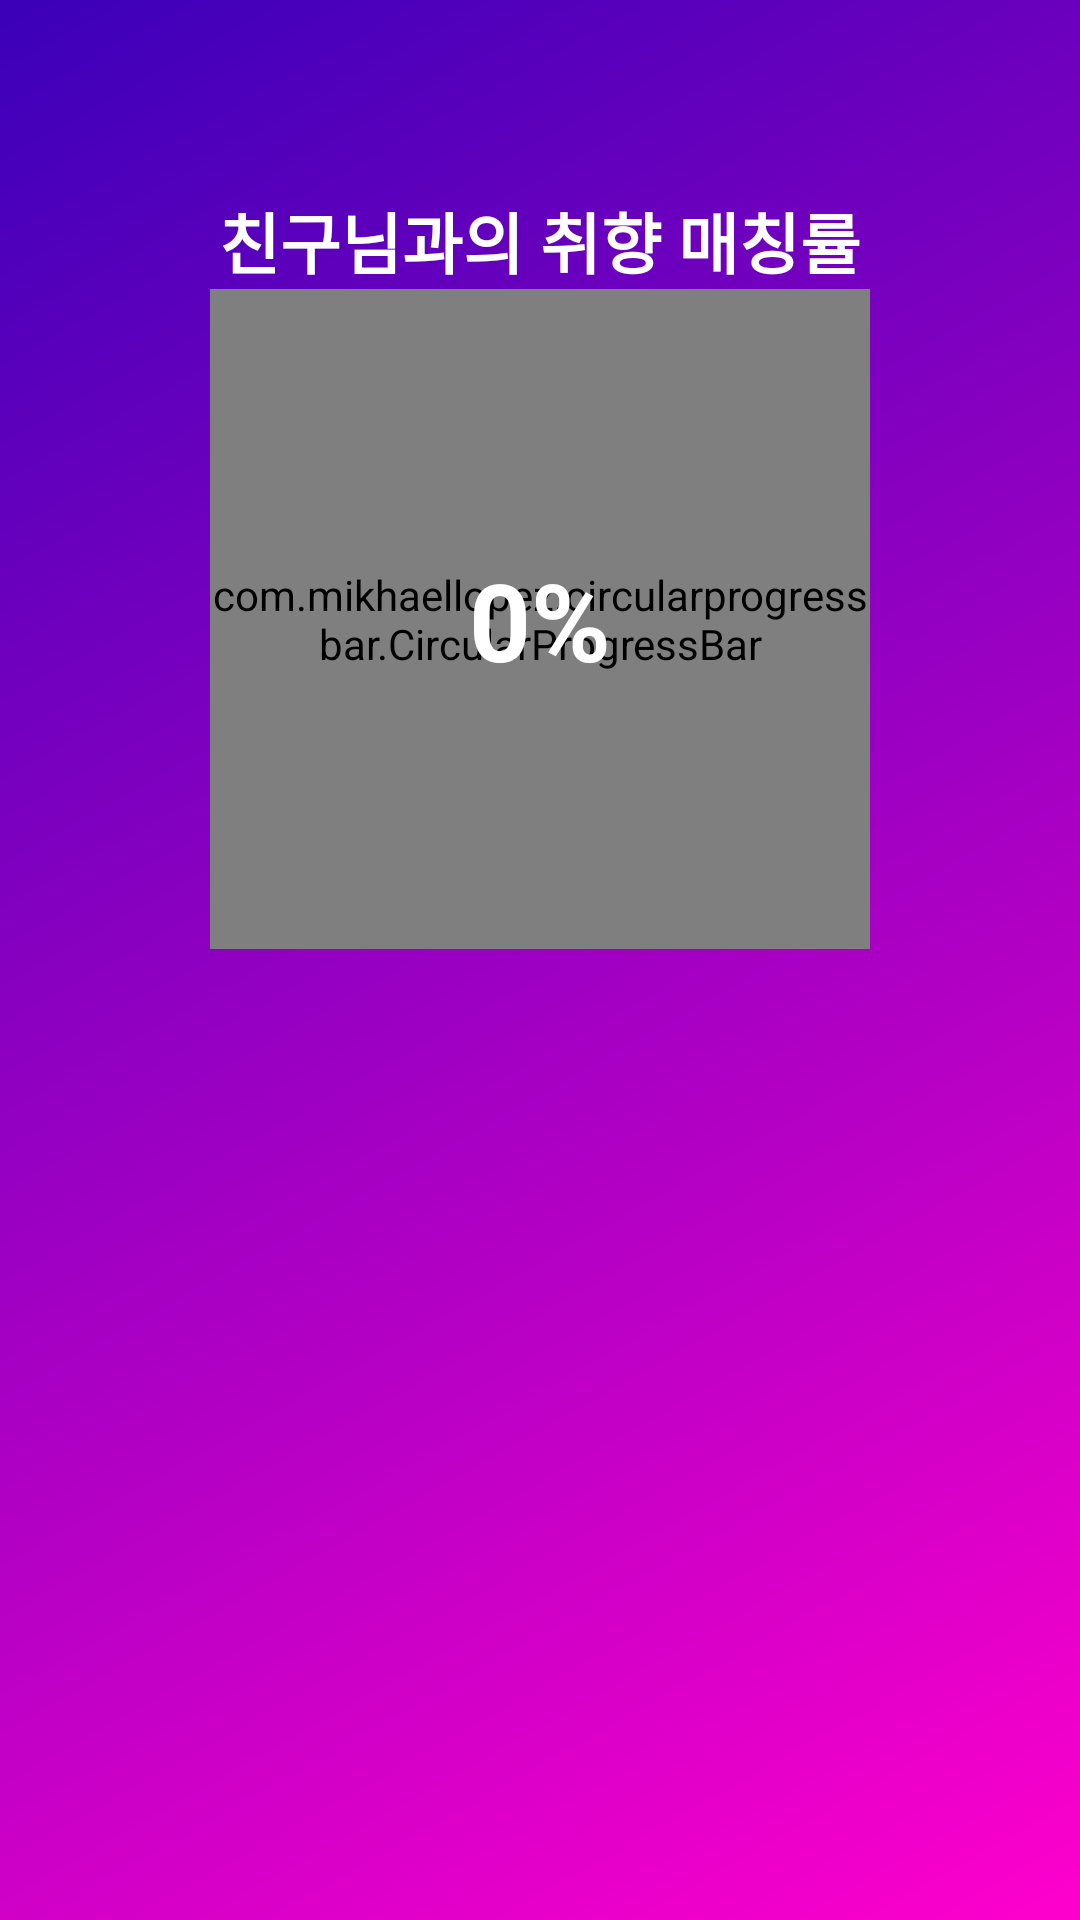

Android layout source for this screen:
<!-- AndroidManifest.xml: application theme Theme.EmotionSync -->
<!-- res/layout/activity_match_rate_detail.xml -->
<?xml version="1.0" encoding="utf-8"?>
<androidx.constraintlayout.widget.ConstraintLayout
    xmlns:android="http://schemas.android.com/apk/res/android"
    xmlns:app="http://schemas.android.com/apk/res-auto"
    android:layout_width="match_parent"
    android:layout_height="match_parent"
    android:background="@drawable/background_gradient"
    android:padding="24dp">

    <TextView
        android:id="@+id/friendNameText"
        android:layout_width="wrap_content"
        android:layout_height="wrap_content"
        android:text="친구님과의 취향 매칭률"
        android:textSize="22sp"
        android:textStyle="bold"
        android:textColor="@android:color/white"
        app:layout_constraintTop_toTopOf="parent"
        app:layout_constraintStart_toStartOf="parent"
        app:layout_constraintEnd_toEndOf="parent"
        android:layout_marginTop="40dp"/>

    <com.mikhaellopez.circularprogressbar.CircularProgressBar
        android:id="@+id/circularProgressBar"
        android:layout_width="220dp"
        android:layout_height="220dp"
        app:cpb_progress="0"
        app:cpb_progress_max="100"
        app:cpb_progressbar_width="18dp"
        app:cpb_background_progressbar_width="18dp"
        app:cpb_start_angle="270"
        app:cpb_progress_direction="to_left"
        app:cpb_background_progressbar_color="#FFE0B2"
        app:cpb_progressbar_color="#FF6F00"
        app:cpb_round_border="true"
        app:cpb_indeterminate_mode="false"
        app:layout_constraintTop_toBottomOf="@id/friendNameText"
        app:layout_constraintStart_toStartOf="parent"
        app:layout_constraintEnd_toEndOf="parent"/>

    <TextView
        android:id="@+id/percentText"
        android:layout_width="wrap_content"
        android:layout_height="wrap_content"
        android:text="0%"
        android:textSize="36sp"
        android:textStyle="bold"
        android:textColor="#FFFFFF"
        app:layout_constraintTop_toTopOf="@id/circularProgressBar"
        app:layout_constraintBottom_toBottomOf="@id/circularProgressBar"
        app:layout_constraintStart_toStartOf="parent"
        app:layout_constraintEnd_toEndOf="parent" />

</androidx.constraintlayout.widget.ConstraintLayout>
<!-- resources referenced by this layout -->
<resources>
  <!-- drawable background_gradient (drawable) -->
  <?xml version="1.0" encoding="utf-8"?>
  <layer-list xmlns:android="http://schemas.android.com/apk/res/android">
      <item>
          <shape android:shape="rectangle">
              <gradient
                  android:angle="135"
                  android:startColor="#FF00CC"
                  android:endColor="#3B00B9"
                  android:type="linear"/>
          </shape>
      </item>
  </layer-list>
  <style name="Theme.EmotionSync" parent="Theme.AppCompat.Light.NoActionBar">
          
          <item name="colorPrimary">@color/colorPrimary</item>
          <item name="colorPrimaryDark">@color/colorPrimaryDark</item>
          <item name="colorAccent">@color/colorAccent</item>
          <item name="windowActionBar">false</item>
          <item name="windowNoTitle">true</item>
          <item name="android:windowDisablePreview">true</item>
      </style>
  <color name="colorPrimary">#3F51B5</color>
  <color name="colorPrimaryDark">#303F9F</color>
  <color name="colorAccent">#FF4081</color>
</resources>
